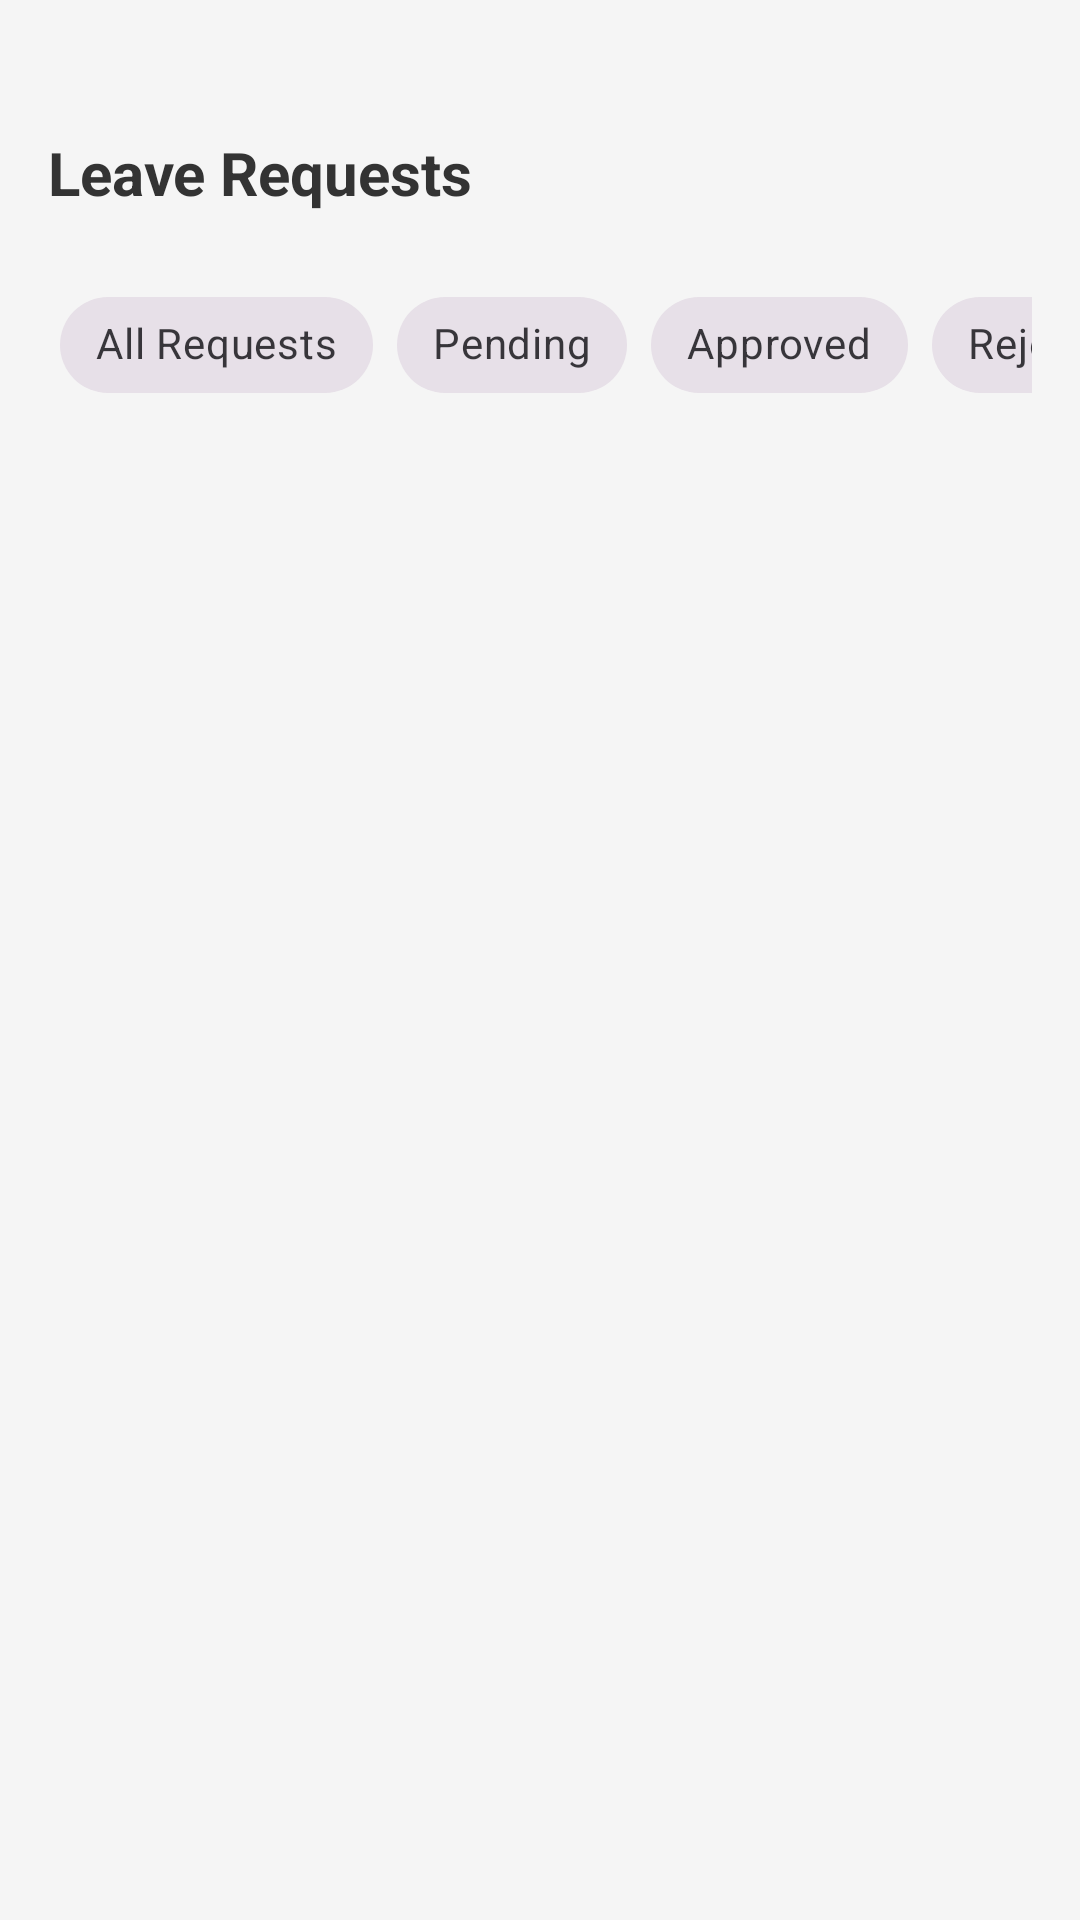

The Android layout XML behind this screen, and the referenced resources:
<!-- AndroidManifest.xml: application theme Theme.HostelLeaveApp -->
<!-- res/layout/fragment_leave_request.xml -->
<?xml version="1.0" encoding="utf-8"?>
<androidx.constraintlayout.widget.ConstraintLayout xmlns:android="http://schemas.android.com/apk/res/android"
    xmlns:app="http://schemas.android.com/apk/res-auto"
    xmlns:tools="http://schemas.android.com/tools"
    android:id="@+id/leaveRequestsLayout"
    android:layout_width="match_parent"
    android:layout_height="match_parent"
    android:padding="16dp"
    android:background="#F5F5F5">

    <TextView
        android:id="@+id/textTitle"
        android:layout_width="wrap_content"
        android:layout_height="wrap_content"
        android:text="Leave Requests"
        android:textSize="20sp"
        android:textStyle="bold"
        android:textColor="#333333"
        android:layout_marginTop="28dp"
        app:layout_constraintTop_toTopOf="parent"
        app:layout_constraintStart_toStartOf="parent" />

    <HorizontalScrollView
        android:id="@+id/chipScrollView"
        android:layout_width="0dp"
        android:layout_height="wrap_content"
        android:fillViewport="true"
        android:scrollbars="none"
        app:layout_constraintTop_toBottomOf="@id/textTitle"
        app:layout_constraintStart_toStartOf="parent"
        app:layout_constraintEnd_toEndOf="parent"
        android:layout_marginTop="16dp">

        <com.google.android.material.chip.ChipGroup
            android:id="@+id/chipGroup"
            android:layout_width="wrap_content"
            android:layout_height="wrap_content"
            android:padding="4dp"
            android:clipToPadding="false"
            app:singleSelection="true"
            app:chipSpacing="8dp">

            <com.google.android.material.chip.Chip
                android:id="@+id/chipAll"
                style="@style/Widget.MaterialComponents.Chip.Choice"
                android:layout_width="wrap_content"
                android:layout_height="wrap_content"
                android:text="All Requests"
                app:checkedIconVisible="false" />

            <com.google.android.material.chip.Chip
                android:id="@+id/chipPending"
                style="@style/Widget.MaterialComponents.Chip.Choice"
                android:layout_width="wrap_content"
                android:layout_height="wrap_content"
                android:text="Pending"
                app:checkedIconVisible="false" />

            <com.google.android.material.chip.Chip
                android:id="@+id/chipApproved"
                style="@style/Widget.MaterialComponents.Chip.Choice"
                android:layout_width="wrap_content"
                android:layout_height="wrap_content"
                android:text="Approved"
                app:checkedIconVisible="false" />

            <com.google.android.material.chip.Chip
                android:id="@+id/chipRejected"
                style="@style/Widget.MaterialComponents.Chip.Choice"
                android:layout_width="wrap_content"
                android:layout_height="wrap_content"
                android:text="Rejected"
                app:checkedIconVisible="false" />
        </com.google.android.material.chip.ChipGroup>
    </HorizontalScrollView>

    <androidx.recyclerview.widget.RecyclerView
        android:id="@+id/recyclerLeaveRequests"
        android:layout_width="0dp"
        android:layout_height="0dp"
        android:clipToPadding="false"
        android:paddingTop="8dp"
        app:layoutManager="androidx.recyclerview.widget.LinearLayoutManager"
        app:layout_constraintTop_toBottomOf="@id/chipScrollView"
        app:layout_constraintBottom_toBottomOf="parent"
        app:layout_constraintStart_toStartOf="parent"
        app:layout_constraintEnd_toEndOf="parent" />

</androidx.constraintlayout.widget.ConstraintLayout>
<!-- resources referenced by this layout -->
<resources>
  <style name="Theme.HostelLeaveApp" parent="Base.Theme.HostelLeaveApp" />
  <style name="Base.Theme.HostelLeaveApp" parent="Theme.Material3.DayNight.NoActionBar">
          
          
      </style>
</resources>
